The GitHub repository RobinM258/exam-ia contains a labelled image folder "dataset" with 4 categories: donuts, fleischschnacka, frite, hamburger. Examples follow, each with its label.

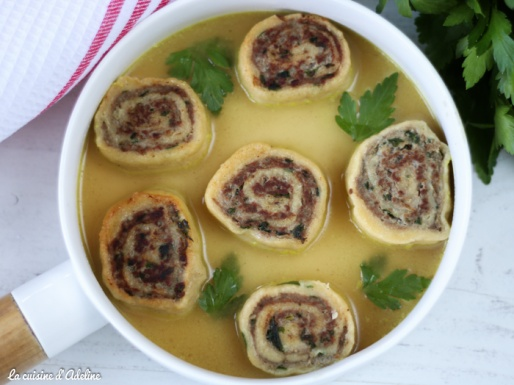
Label: fleischschnacka

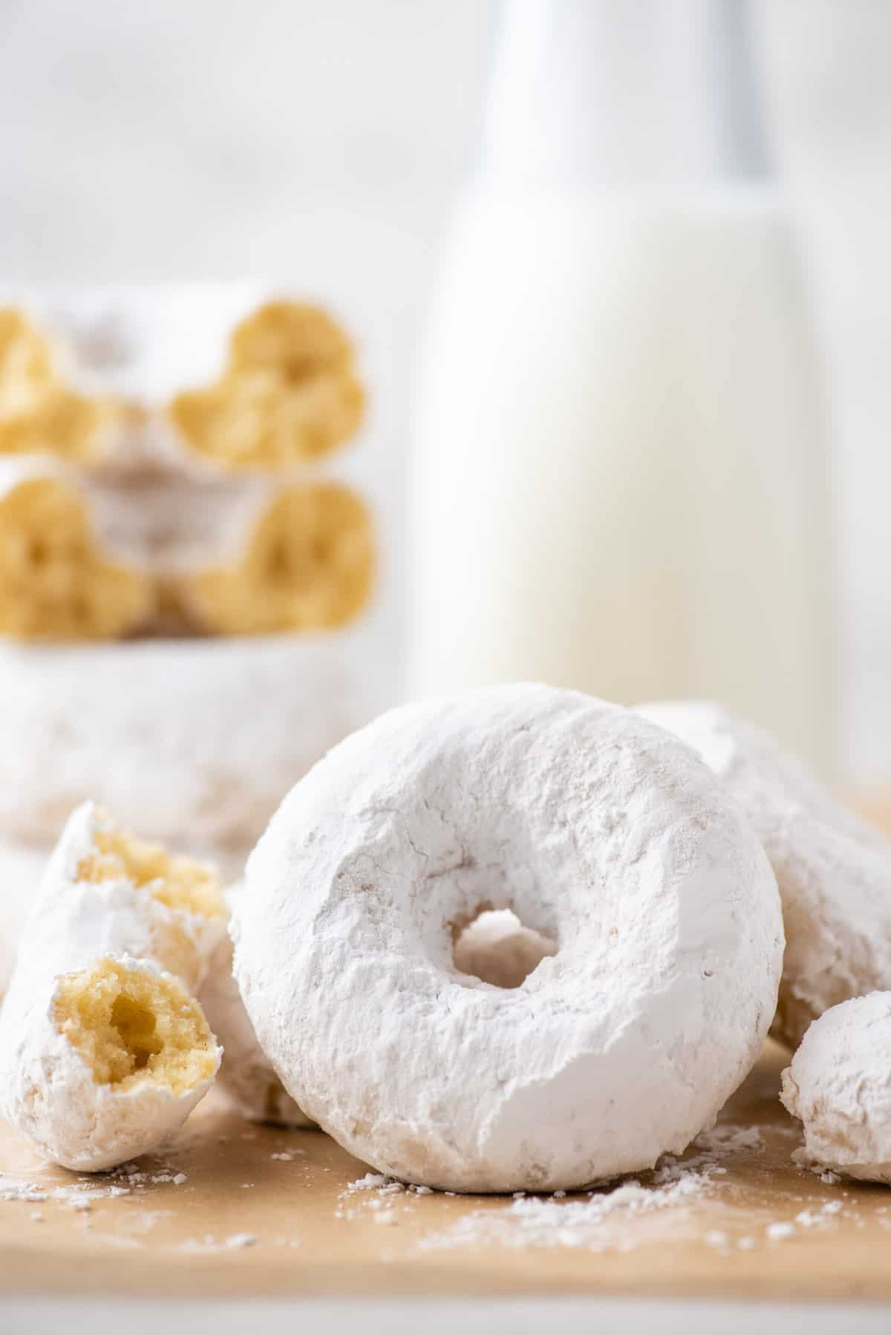
Label: donuts

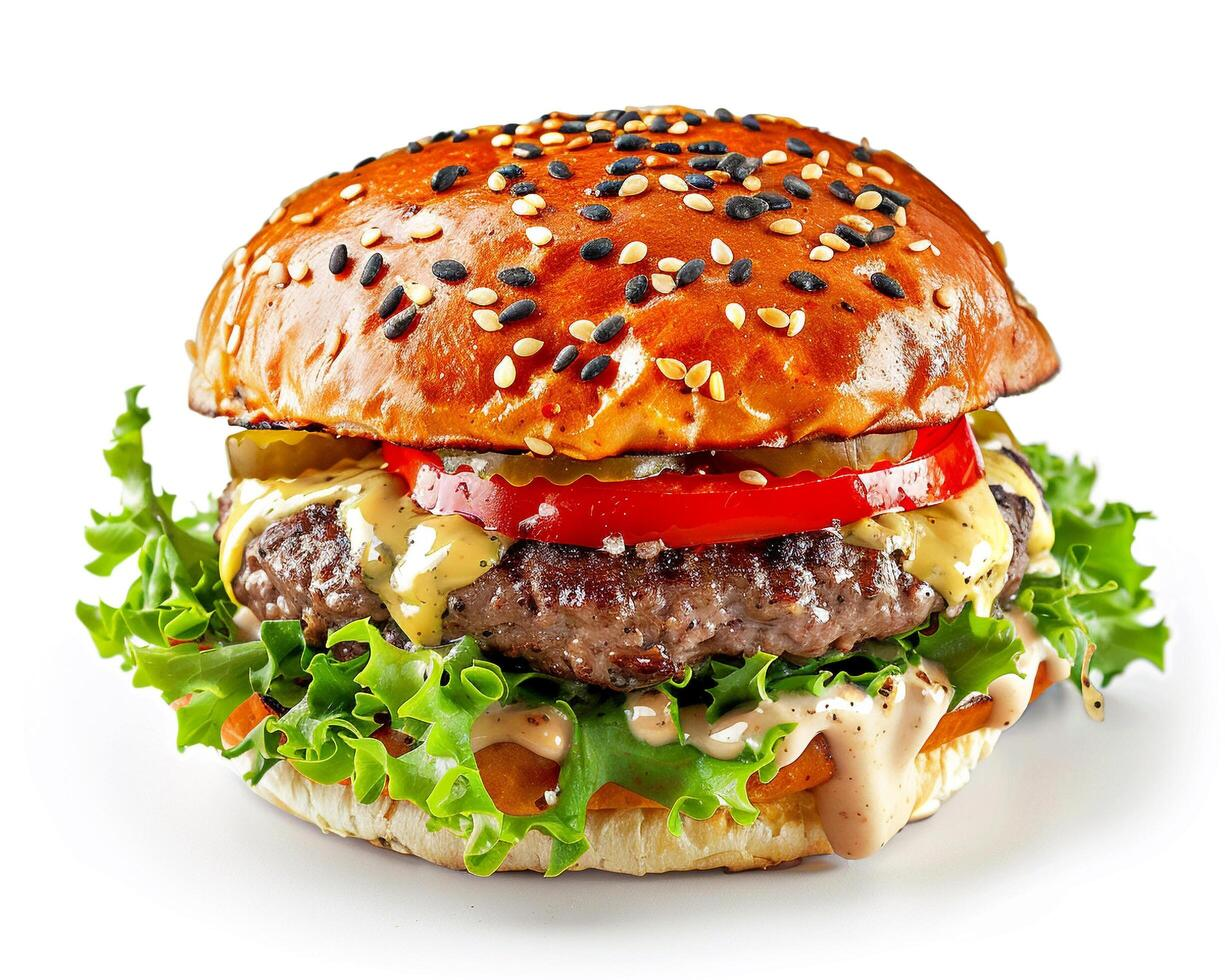
Label: hamburger

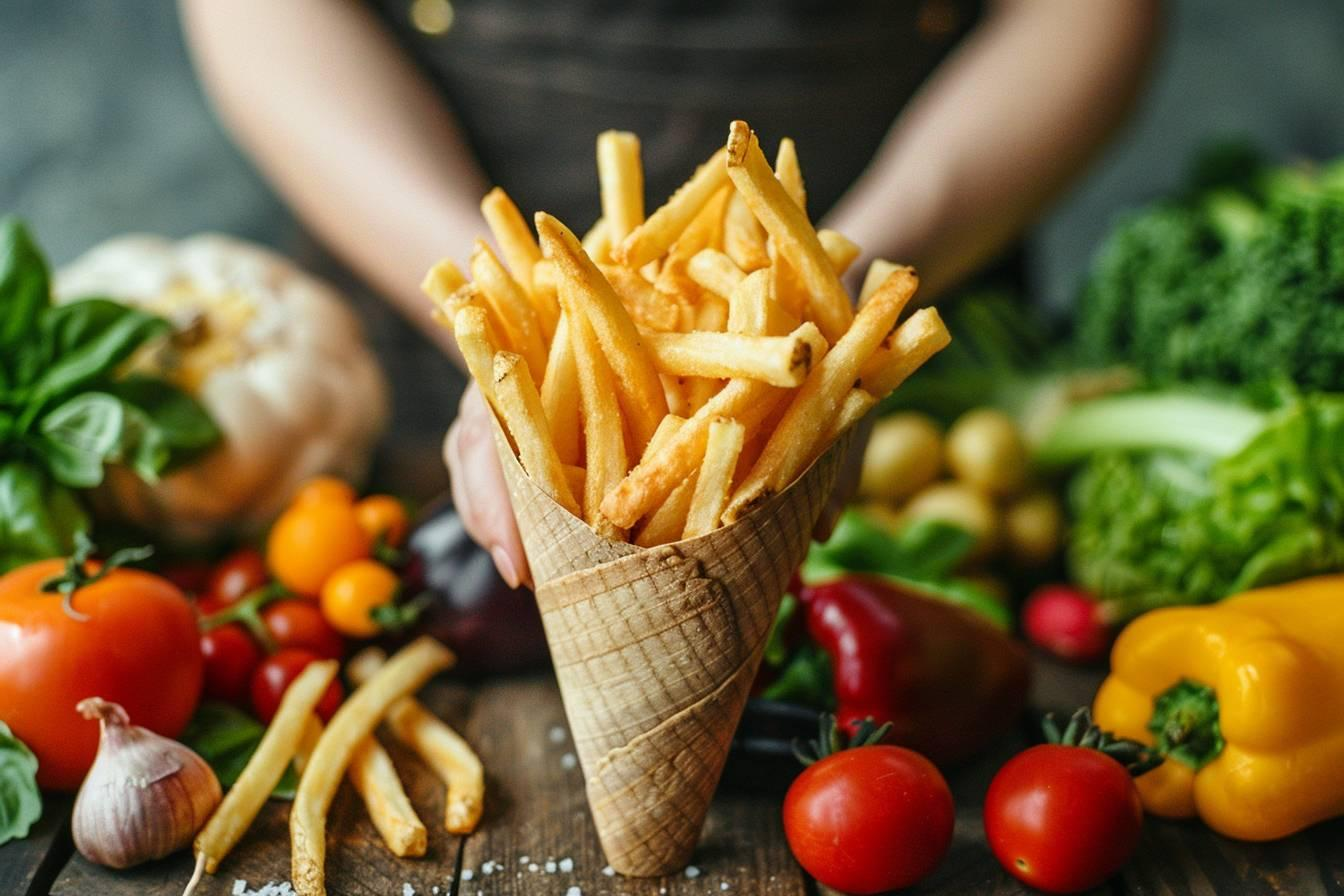
Label: frite

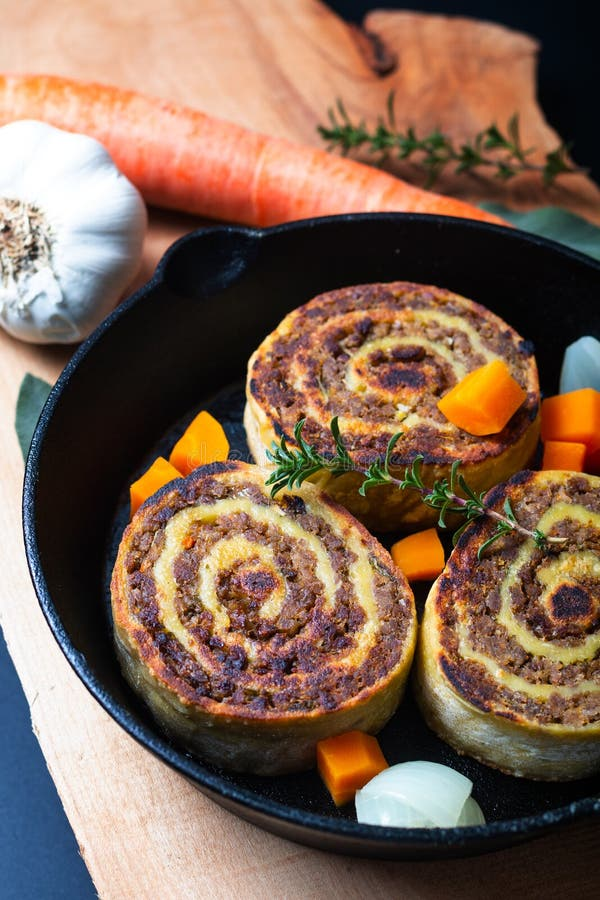
Label: fleischschnacka

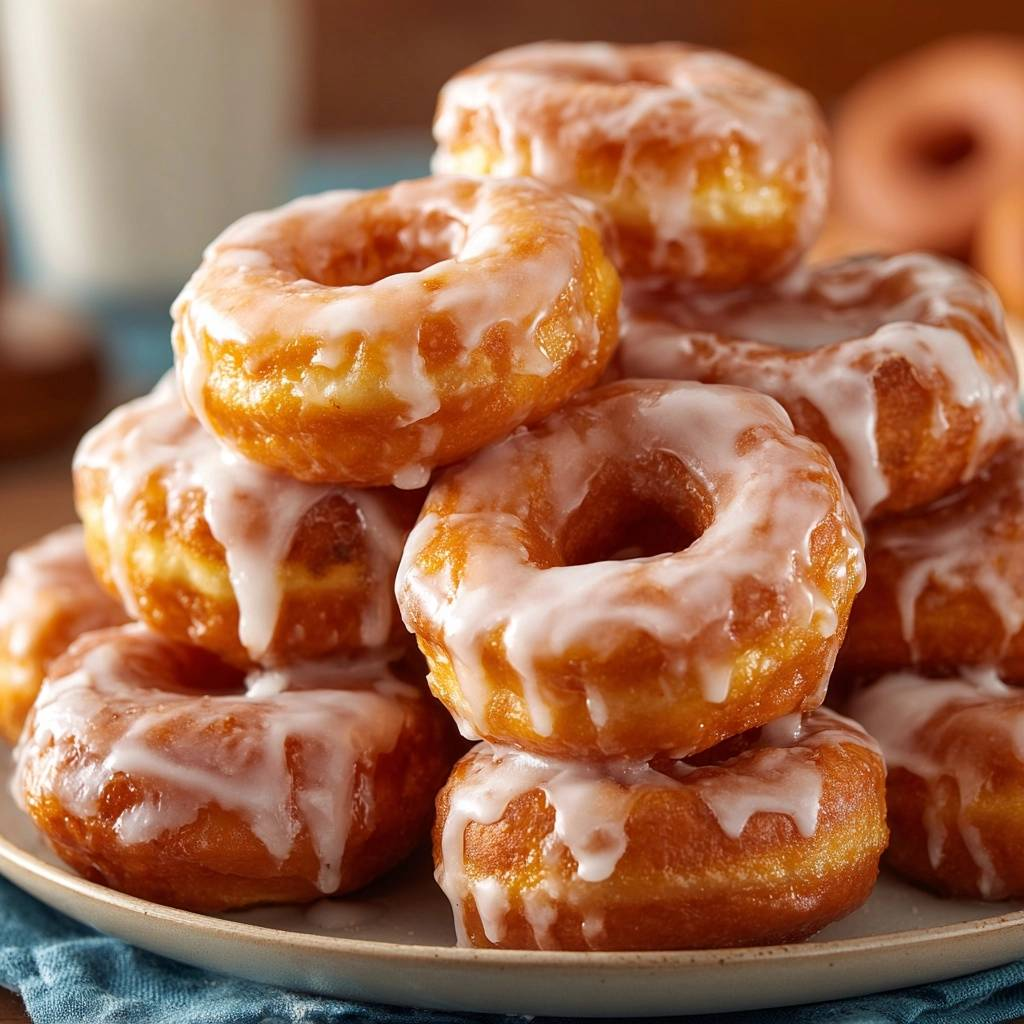
Label: donuts
